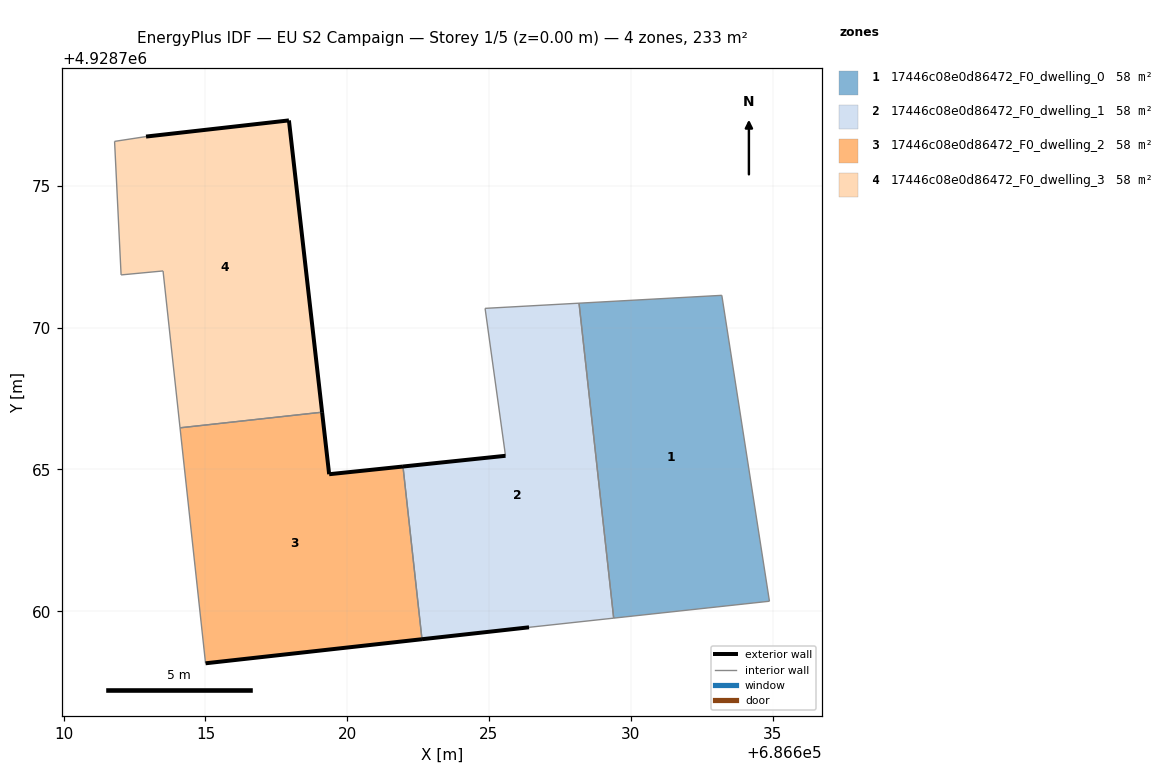
=== STOREY PLAN SPEC (per zone: floor XY polygon, exterior-wall plan segments, windows/doors) ===
zone 1: 17446c08e0d86472_F0_dwelling_0  (58.3 m²)
  floor: (686634.89, 4928760.35) (686633.21, 4928771.14) (686628.18, 4928770.87) (686629.40, 4928759.76)
  interior walls: 4
zone 2: 17446c08e0d86472_F0_dwelling_1  (58.3 m²)
  floor: (686629.40, 4928759.76) (686628.18, 4928770.87) (686624.86, 4928770.68) (686625.58, 4928765.48) (686621.97, 4928765.10) (686622.64, 4928759.01) (686626.41, 4928759.43)
  exterior wall: (686626.41, 4928759.43) – (686622.64, 4928759.01)  [3.8 m]
  exterior wall: (686621.97, 4928765.10) – (686625.58, 4928765.48)  [3.6 m]
  interior walls: 5
zone 3: 17446c08e0d86472_F0_dwelling_2  (58.3 m²)
  floor: (686622.64, 4928759.01) (686621.97, 4928765.10) (686619.36, 4928764.83) (686619.11, 4928767.02) (686614.10, 4928766.47) (686615.00, 4928758.16)
  exterior wall: (686622.64, 4928759.01) – (686615.00, 4928758.16)  [7.7 m]
  exterior wall: (686619.11, 4928767.02) – (686619.36, 4928764.83)  [2.2 m]
  exterior wall: (686619.36, 4928764.83) – (686621.97, 4928765.10)  [2.6 m]
  interior walls: 3
zone 4: 17446c08e0d86472_F0_dwelling_3  (58.3 m²)
  floor: (686619.11, 4928767.02) (686617.94, 4928777.31) (686612.90, 4928776.74) (686611.79, 4928776.57) (686612.02, 4928771.86) (686613.50, 4928772.00) (686614.10, 4928766.47)
  exterior wall: (686612.90, 4928776.74) – (686617.94, 4928777.31)  [5.1 m]
  exterior wall: (686617.94, 4928777.31) – (686619.11, 4928767.02)  [10.4 m]
  interior walls: 5

=== DERIVED (storey summary) ===
Building: EU S2 Campaign
Storey: 1 of 5  (floor level z = 0.00 m)
Storey gross floor area: 233.1 m²
Zones on this storey: 4
  - 17446c08e0d86472_F0_dwelling_0: floor 58.3 m²
  - 17446c08e0d86472_F0_dwelling_1: floor 58.3 m²; exterior wall 7.4 m (22.3 m²); WWR 0.0%
  - 17446c08e0d86472_F0_dwelling_2: floor 58.3 m²; exterior wall 12.5 m (37.5 m²); WWR 0.0%
  - 17446c08e0d86472_F0_dwelling_3: floor 58.3 m²; exterior wall 15.4 m (46.3 m²); WWR 0.0%
Zone adjacency (shared interzone walls):
  - 17446c08e0d86472_F0_dwelling_0 ↔ 17446c08e0d86472_F0_dwelling_1
  - 17446c08e0d86472_F0_dwelling_1 ↔ 17446c08e0d86472_F0_dwelling_2
  - 17446c08e0d86472_F0_dwelling_2 ↔ 17446c08e0d86472_F0_dwelling_3